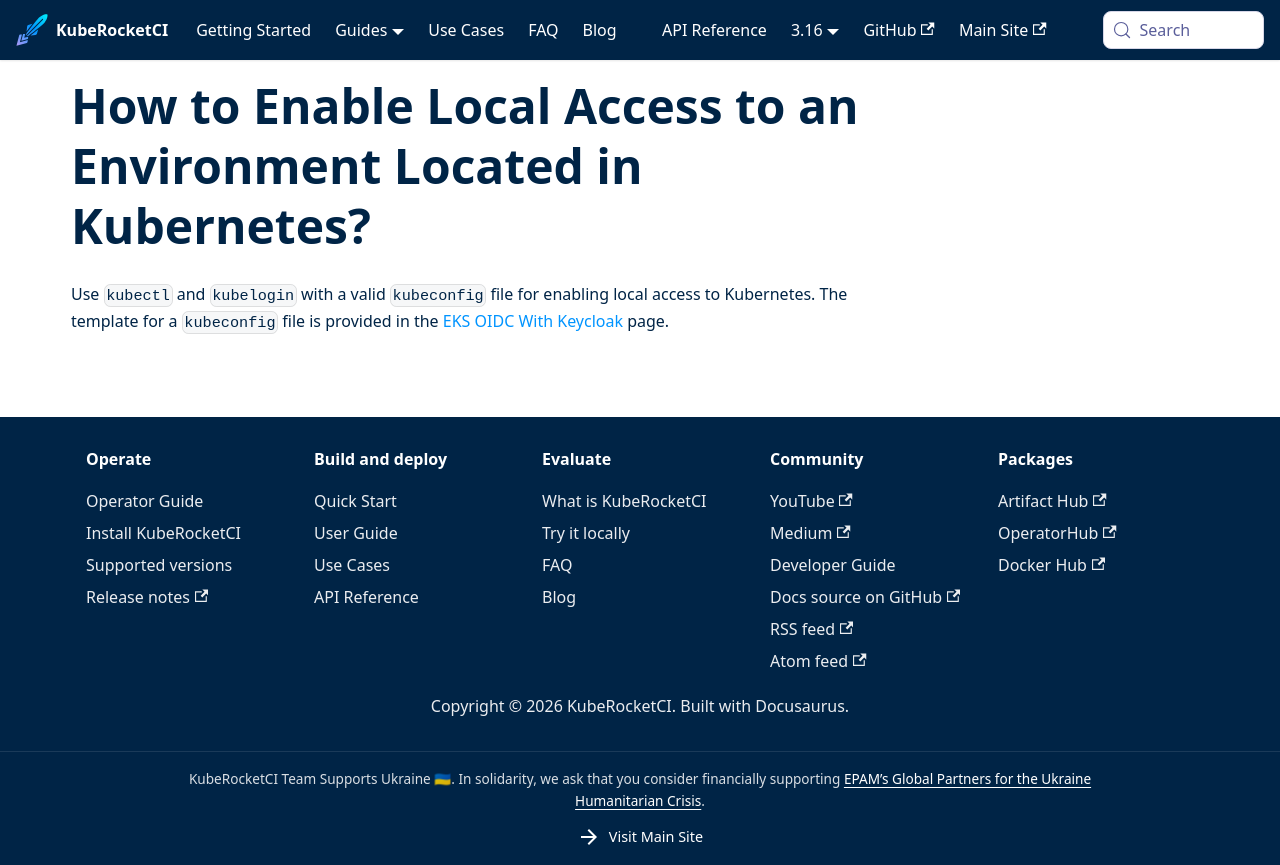

repository: KubeRocketCI/docs · page: faq/how-to/application-deployment/enable-local-access-to-kubernetes-environment.html · generator: docusaurus

# How to Enable Local Access to an Environment Located in Kubernetes?

<head>
  <link rel="canonical" href="https://docs.kuberocketci.io/faq/how-to/application-deployment/enable-local-access-to-kubernetes-environment" />
</head>

Use `kubectl` and `kubelogin` with a valid `kubeconfig` file for enabling local access to Kubernetes. The template for a `kubeconfig` file is provided in the [EKS OIDC With Keycloak](/docs/operator-guide/auth/configure-keycloak-oidc-eks#kubeconfig) page.
